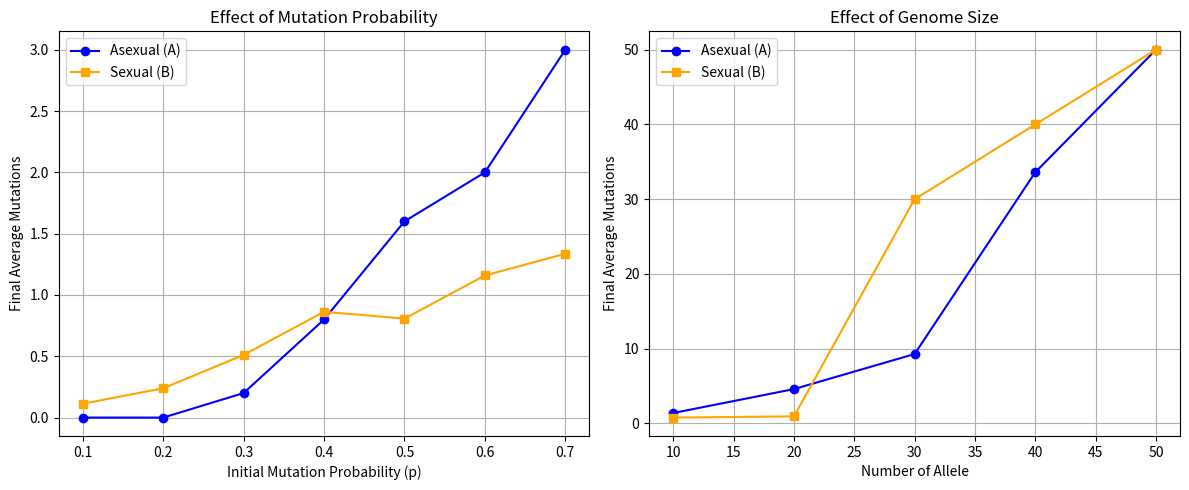

The matplotlib source for this figure:
import matplotlib.pyplot as plt
import random
import numpy as np


def run_simulation(Psize=100, p=0.1, MutationEffect=-1, Allele=10, initialFitness=10, generations=80):
    """Run one simulation and return final mean mutation loads."""
    
    # Asexual initialization
    populationA = ["A"] * Psize
    genotypesA = [[1 if random.random() < p else 0 for _ in range(Allele)] for _ in range(Psize)]
    
    # Sexual initialization
    populationB = ["B"] * Psize
    genotypesB1 = [[1 if random.random() < p else 0 for _ in range(Allele)] for _ in range(Psize)]
    genotypesB2 = [[1 if random.random() < p else 0 for _ in range(Allele)] for _ in range(Psize)]
    
    for _ in range(generations):
        # Asexual reproduction
        if len(populationA) > 0:
            nextpopulationA, nextgenotypesA = [], []
            for i in range(len(populationA)):
                fitness = initialFitness + sum(genotypesA[i]) * MutationEffect
                if fitness < 0: fitness = 0
                for _ in range(int(fitness)):
                    nextpopulationA.append("A")
                    nextgenotypesA.append(list(genotypesA[i]))
            
            populationA, genotypesA = nextpopulationA, nextgenotypesA
            while len(populationA) > Psize:
                del_index = random.randint(0, len(populationA)-1)
                del populationA[del_index]
                del genotypesA[del_index]

        # Sexual reproduction
        if len(populationB) >= 2:
            nextpopulationB, nextgenotypesB1, nextgenotypesB2 = [], [], []
            for i in range(len(populationB)):
                available_pairs = [idx for idx in range(len(populationB)) if idx != i]
                if not available_pairs: break
                pair = random.choice(available_pairs)
                
                fitness = initialFitness + (sum(genotypesB1[i]) + sum(genotypesB2[i])) / 2 * MutationEffect
                if fitness < 0: fitness = 0
                for _ in range(int(fitness)):
                    nextpopulationB.append("B")
                    templist1 = [genotypesB1[i][j] if random.random() < 0.5 else genotypesB2[i][j] for j in range(Allele)]
                    templist2 = [genotypesB1[pair][j] if random.random() < 0.5 else genotypesB2[pair][j] for j in range(Allele)]
                    nextgenotypesB1.append(templist1)
                    nextgenotypesB2.append(templist2)
            
            populationB, genotypesB1, genotypesB2 = nextpopulationB, nextgenotypesB1, nextgenotypesB2
            while len(populationB) > Psize:
                del_index = random.randint(0, len(populationB)-1)
                del populationB[del_index]
                del genotypesB1[del_index]
                del genotypesB2[del_index]

    avg_mut_A = sum(sum(g) for g in genotypesA) / Psize if len(populationA) > 0 else Allele
    avg_mut_B = sum((sum(g1) + sum(g2)) for g1, g2 in zip(genotypesB1, genotypesB2)) / (Psize * 2) if len(populationB) >= 2 else Allele
    
    return avg_mut_A, avg_mut_B


"""
Sweep the initial mutation probability p.
"""
p_values = [0.1, 0.2, 0.3, 0.4, 0.5, 0.6, 0.7]
results_p_A = []
results_p_B = []
trials = 5

for p in p_values:
    sum_A, sum_B = 0, 0
    for _ in range(trials):
        a, b = run_simulation(p=p, Allele=10, initialFitness=10, generations=80)
        sum_A += a
        sum_B += b
    results_p_A.append(sum_A / trials)
    results_p_B.append(sum_B / trials)

"""
Sweep the number of loci.
"""
allele_values = [10, 20, 30, 40, 50]
results_al_A = []
results_al_B = []

for al in allele_values:
    sum_A, sum_B = 0, 0
    for _ in range(trials):
        a, b = run_simulation(p=0.5, Allele=al, initialFitness=10, generations=80) # Higher baseline fitness reduces extinction at larger mutation loads
        sum_A += a
        sum_B += b
    results_al_A.append(sum_A / trials)
    results_al_B.append(sum_B / trials)


fig, (ax1, ax2) = plt.subplots(1, 2, figsize=(12, 5))

ax1.plot(p_values, results_p_A, marker='o', label="Asexual (A)", color="blue")
ax1.plot(p_values, results_p_B, marker='s', label="Sexual (B)", color="orange")
ax1.set_xlabel("Initial Mutation Probability (p)")
ax1.set_ylabel("Final Average Mutations")
ax1.set_title("Effect of Mutation Probability")
ax1.legend()
ax1.grid(True)

ax2.plot(allele_values, results_al_A, marker='o', label="Asexual (A)", color="blue")
ax2.plot(allele_values, results_al_B, marker='s', label="Sexual (B)", color="orange")
ax2.set_xlabel("Number of Allele")
ax2.set_ylabel("Final Average Mutations")
ax2.set_title("Effect of Genome Size")
ax2.legend()
ax2.grid(True)

plt.tight_layout()
plt.show()
